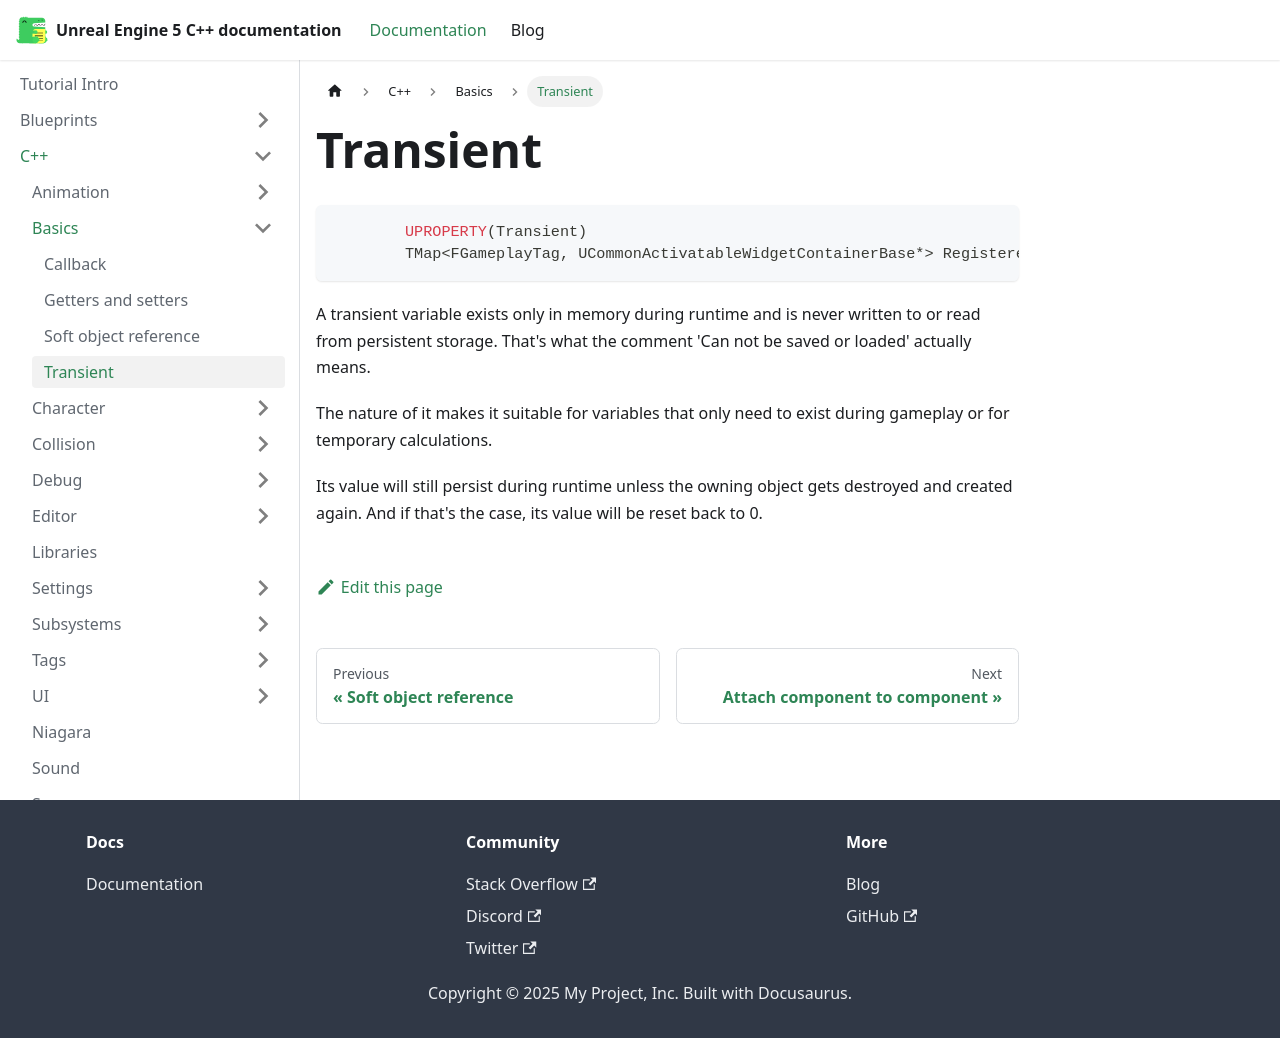

repository: philbalarie/doc-ue5 · page: docs/C++/Basics/transient/index.html · generator: docusaurus

# Transient

```cpp anyActor.h
	UPROPERTY(Transient)
	TMap<FGameplayTag, UCommonActivatableWidgetContainerBase*> RegisteredWidgetStackMap;
```

A transient variable exists only in memory during runtime and is never written to or read from persistent storage. That's what the comment 'Can not be saved or loaded' actually means.

The nature of it makes it suitable for variables that only need to exist during gameplay or for temporary calculations.

Its value will still persist during runtime unless the owning object gets destroyed and created again. And if that's the case, its value will be reset back to 0.
